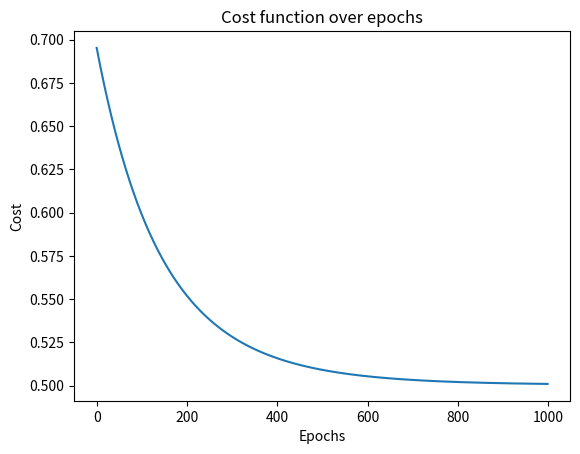

This chart was generated by the following Python code:
import numpy as np
import matplotlib.pyplot as plt

# purpose of this function is to initialize the weight & bias 
# that will be used in calculating the vector values using sigmoid function
def init_params(layer_dims):
    np.random.seed(3)
    params = {}
    L = len(layer_dims)

    for l in range(1, L):
        params['W' + str(l)] = np.random.randn(layer_dims[l], layer_dims[l - 1]) * 0.01
        params['b' + str(l)] = np.zeros((layer_dims[l], 1))

    return params

# Sigmoid function, or an activation function used to shape the 
# output of a neuron. Produces a value between 0 and 1.
# Z (linear hypothesis) - Z = W*X + b , 
# W - weight matrix, b- bias vector, X- Input 
def sigmoid(Z):
    A = 1 / (1 + np.exp(-Z))
    cache = Z
    return A, cache

# Forward propagation, take the values from a prev layer and give it 
# as input to the next layer. 
# function params: training data and params
def forward_prop(X, params):
    A = X  # input the first year i.e. training data 
    caches = []
    L = len(params) // 2

    for l in range(1, L + 1):
        A_prev = A
    
        # linear hypothesis 
        Z = np.dot(params['W' + str(l)], A_prev) + params['b' + str(l)]

        # storing the linear cache 
        linear_cache = (A_prev, params['W' + str(l)], params['b' + str(l)])

        # apply sigmoid on linear hypothesis 
        A, activation_cache = sigmoid(Z)
        # storing both linear and activation cache
        cache = (linear_cache, activation_cache)
        caches.append(cache)
    
    return A, caches

# As cost function decreases, the performance becomes better.
# Algorithms such as Gradient Descent are used to update these 
# values in such a way that the cost function is minimized.
def cost_function(A, Y):
    m = Y.shape[1]
    cost = (-1 / m) * np.sum(Y * np.log(A) + (1 - Y) * np.log(1 - A))
    cost = np.squeeze(cost)  # Ensure the cost is a scalar value
    return cost

# Gradient Descent needs updating terms called gradients which are calculated
# using backpropagation. Gradient values are calculated for each neuron in the
# network and it represents the change in the final output with respect to the 
# change in the parameters of that particular neuron
def one_layer_backward(dA, cache):
    linear_cache, activation_cache = cache

    Z = activation_cache
    dZ = dA * sigmoid(Z)[0] * (1 - sigmoid(Z)[0])  # derivative of sigmoid

    A_prev, W, b = linear_cache
    m = A_prev.shape[1]

    dW = (1 / m) * np.dot(dZ, A_prev.T)
    db = (1 / m) * np.sum(dZ, axis=1, keepdims=True)
    dA_prev = np.dot(W.T, dZ)
    
    return dA_prev, dW, db

def backprop(AL, Y, caches):
    grads = {}
    L = len(caches)
    m = AL.shape[1]
    Y = Y.reshape(AL.shape)

    dAL = -(np.divide(Y, AL) - np.divide(1 - Y, 1 - AL))

    current_cache = caches[L - 1]
    grads['dA' + str(L)], grads['dW' + str(L)], grads['db' + str(L)] = one_layer_backward(dAL, current_cache)
    
    for l in reversed(range(L - 1)):
        current_cache = caches[l]
        dA_prev_temp, dW_temp, db_temp = one_layer_backward(grads["dA" + str(l + 2)], current_cache)
        grads["dA" + str(l + 1)] = dA_prev_temp
        grads["dW" + str(l + 1)] = dW_temp
        grads["db" + str(l + 1)] = db_temp
        
    return grads

def update_parameters(parameters, grads, learning_rate):
    L = len(parameters) // 2
    for l in range(L):
        parameters['W' + str(l + 1)] -= learning_rate * grads['dW' + str(l + 1)]
        parameters['b' + str(l + 1)] -= learning_rate * grads['db' + str(l + 1)]
    return parameters

def train(X, Y, layer_dims, epochs, lr):
    params = init_params(layer_dims)
    cost_history = []

    for i in range(epochs):
        Y_hat, caches = forward_prop(X, params)
        cost = cost_function(Y_hat, Y)
        cost_history.append(cost)
        grads = backprop(Y_hat, Y, caches)
        params = update_parameters(params, grads, lr)
        if i % 100 == 0:
            print(f"Cost after {i} epochs: {cost}")
        
    return params, cost_history

# Example of running the neural network

# Sample data (for illustration purposes, replace with your actual data)
X = np.random.randn(3, 10)  # 3 features, 10 examples
Y = np.random.randint(0, 2, (1, 10))  # Binary target

# Define layer dimensions (3-layer neural network)
layer_dims = [3, 4, 2, 1]  # 3 input features, 4 units in 1st hidden layer, 2 units in 2nd hidden layer, 1 output unit

# Training parameters
epochs = 1000
learning_rate = 0.01

# Train the neural network
params, cost_history = train(X, Y, layer_dims, epochs, learning_rate)

# Plot the cost function
plt.plot(cost_history)
plt.xlabel('Epochs')
plt.ylabel('Cost')
plt.title('Cost function over epochs')
plt.show()
